3-way image classification set "dataset" from GitHub (shwetaqueen/crop-disease-prediction); label vocabulary: watermelon anthracnose, watermelon downy mildew, watermelon mosaic virus.

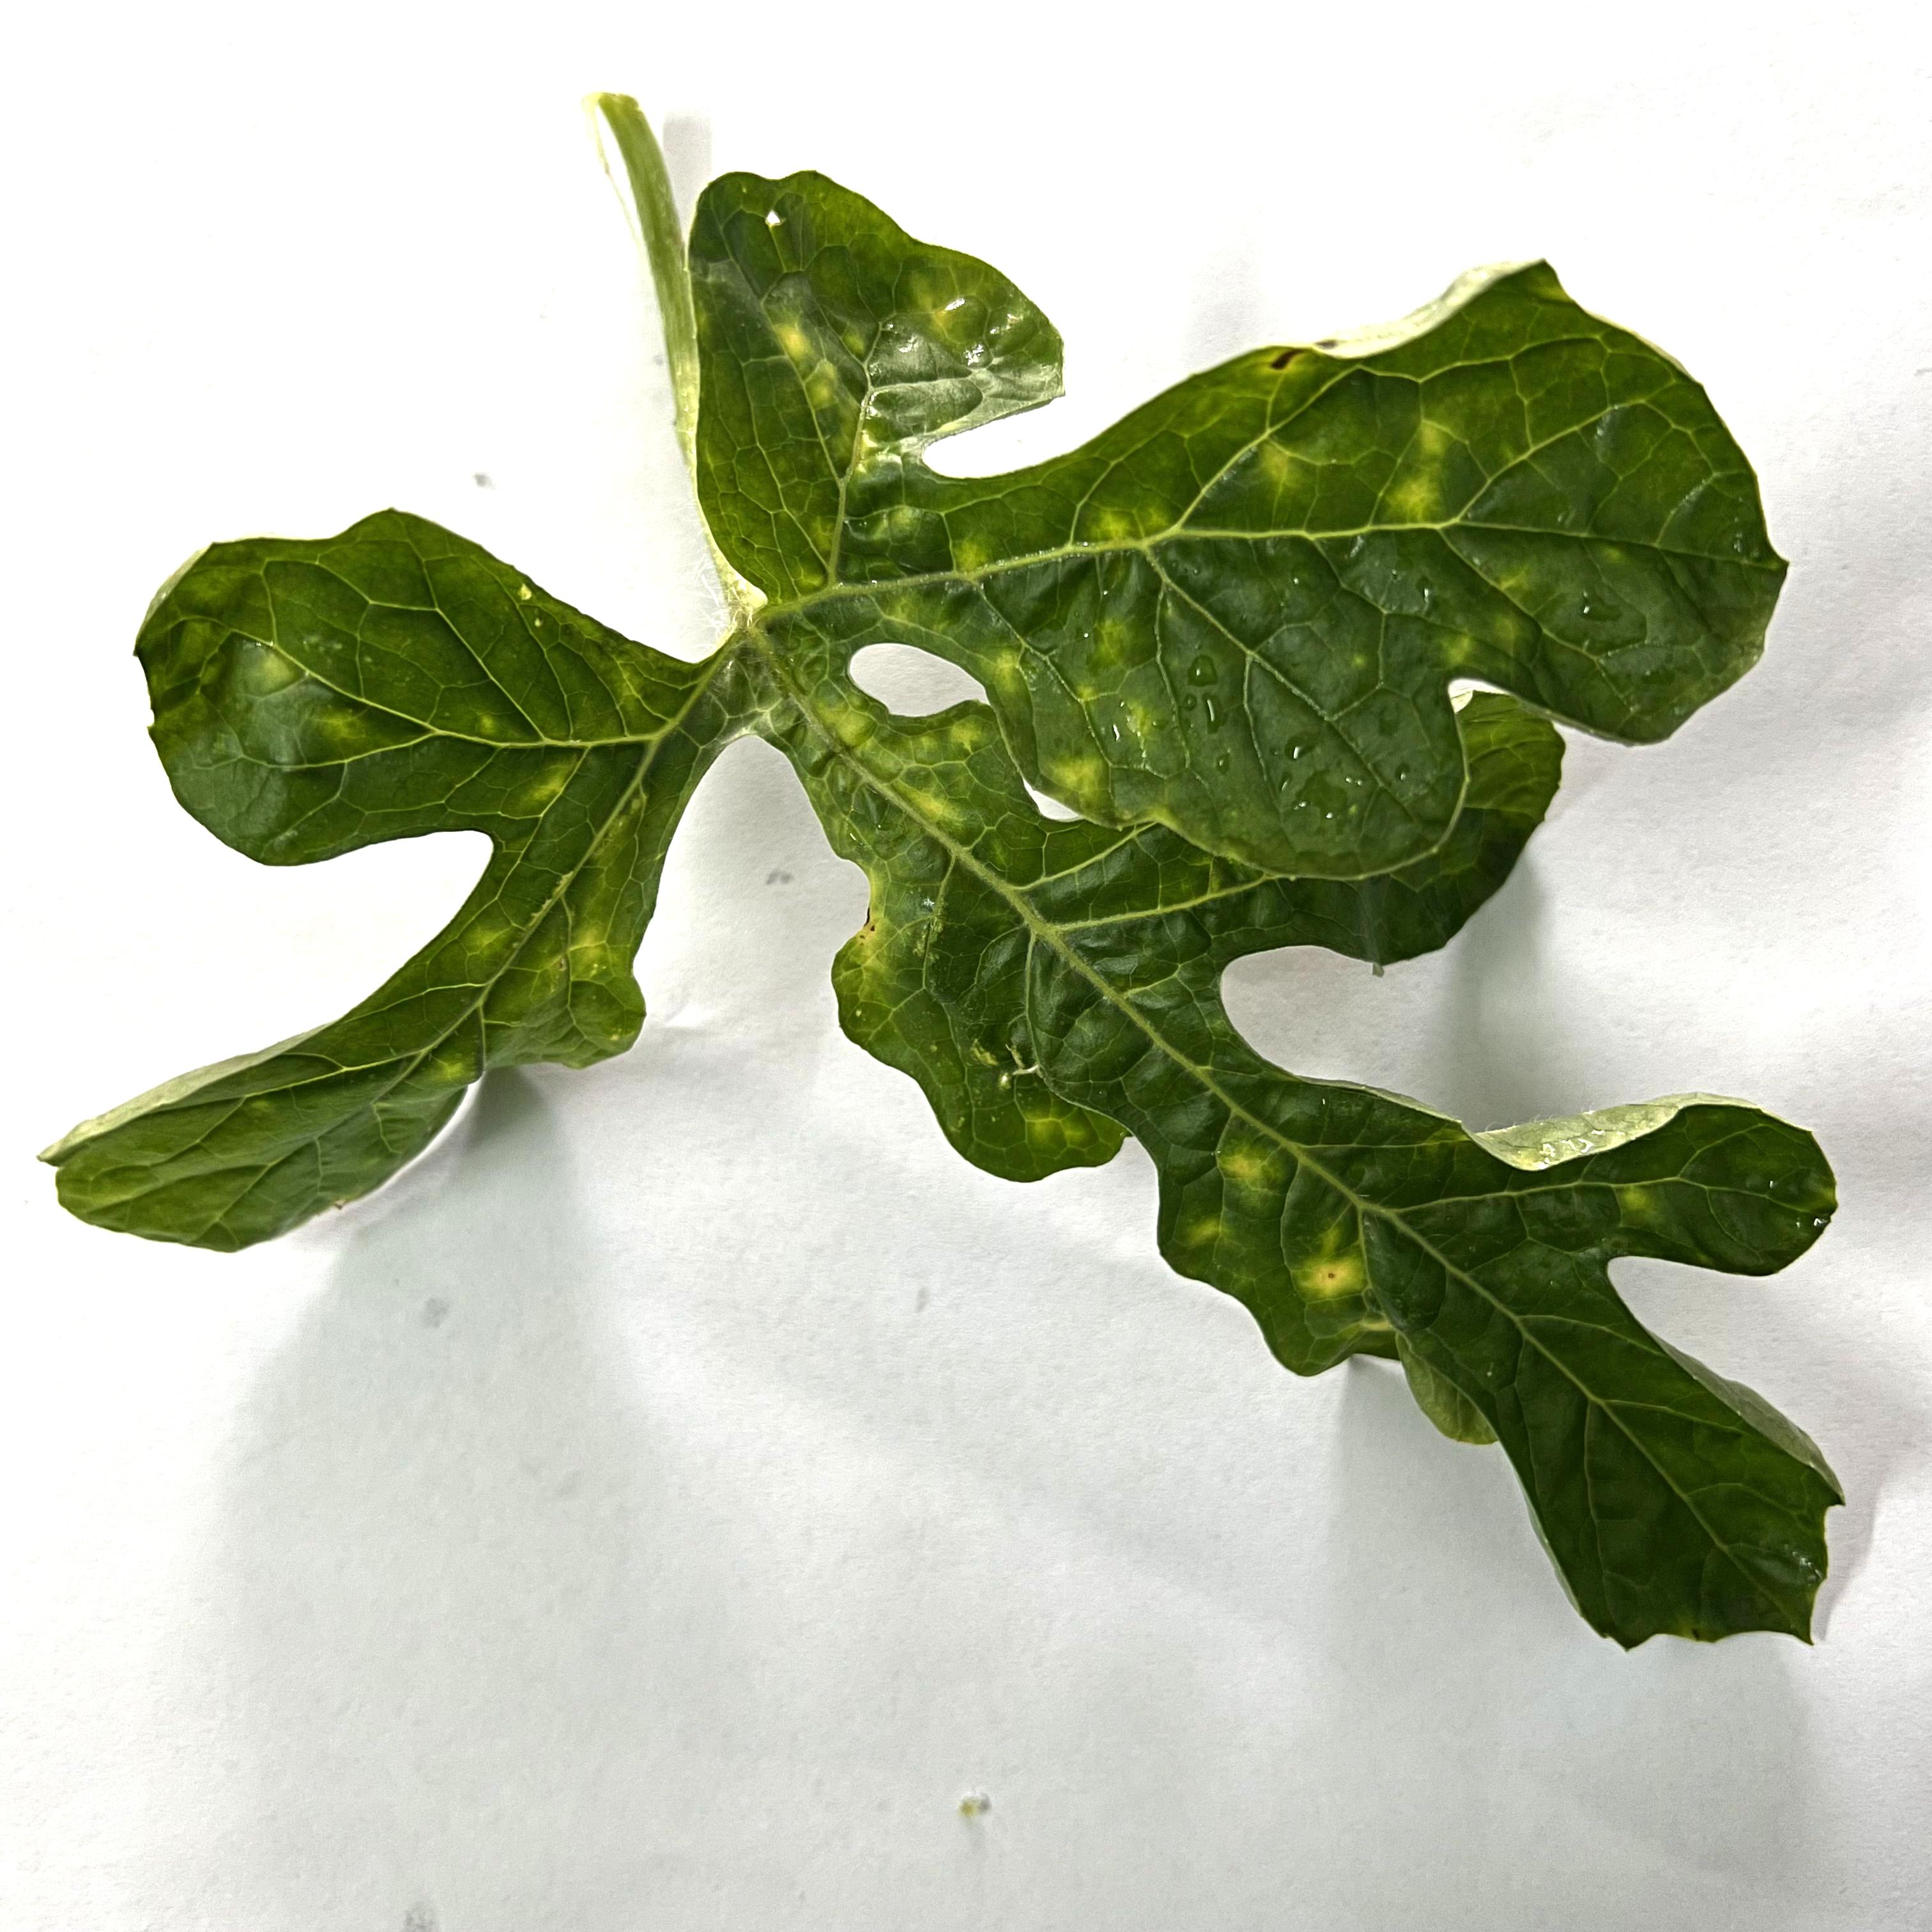
Label: watermelon mosaic virus

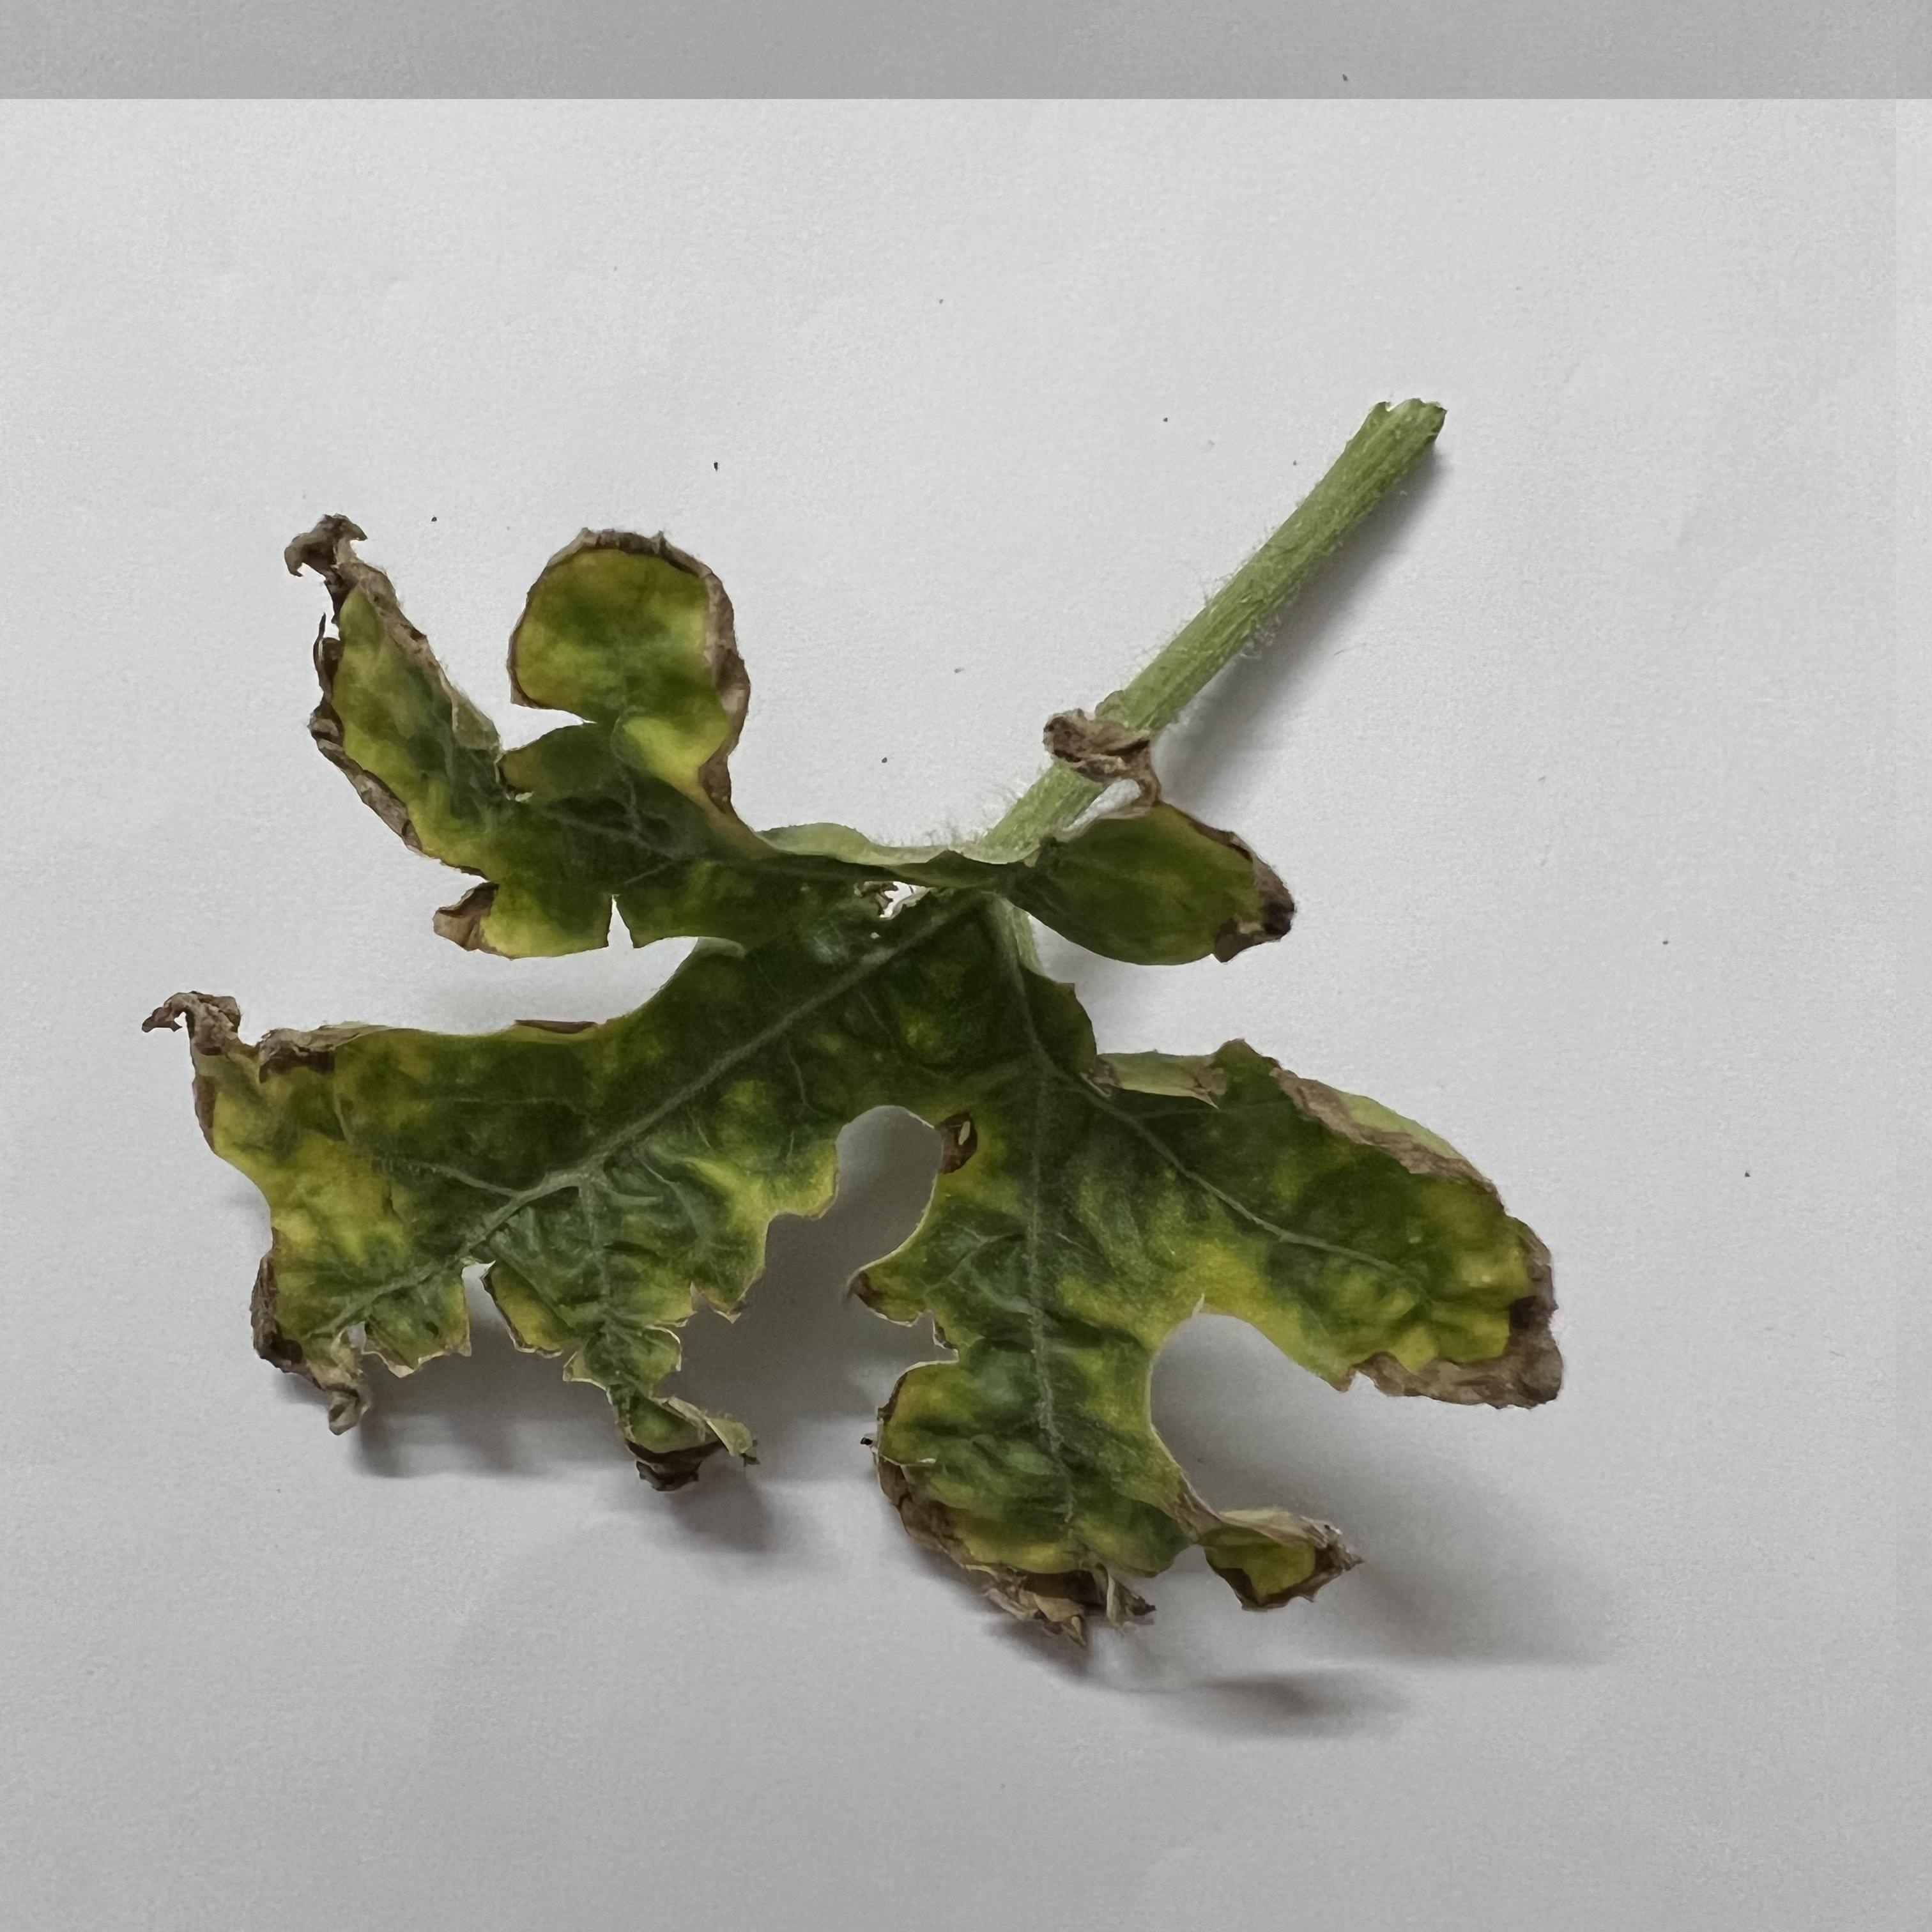
Label: watermelon downy mildew

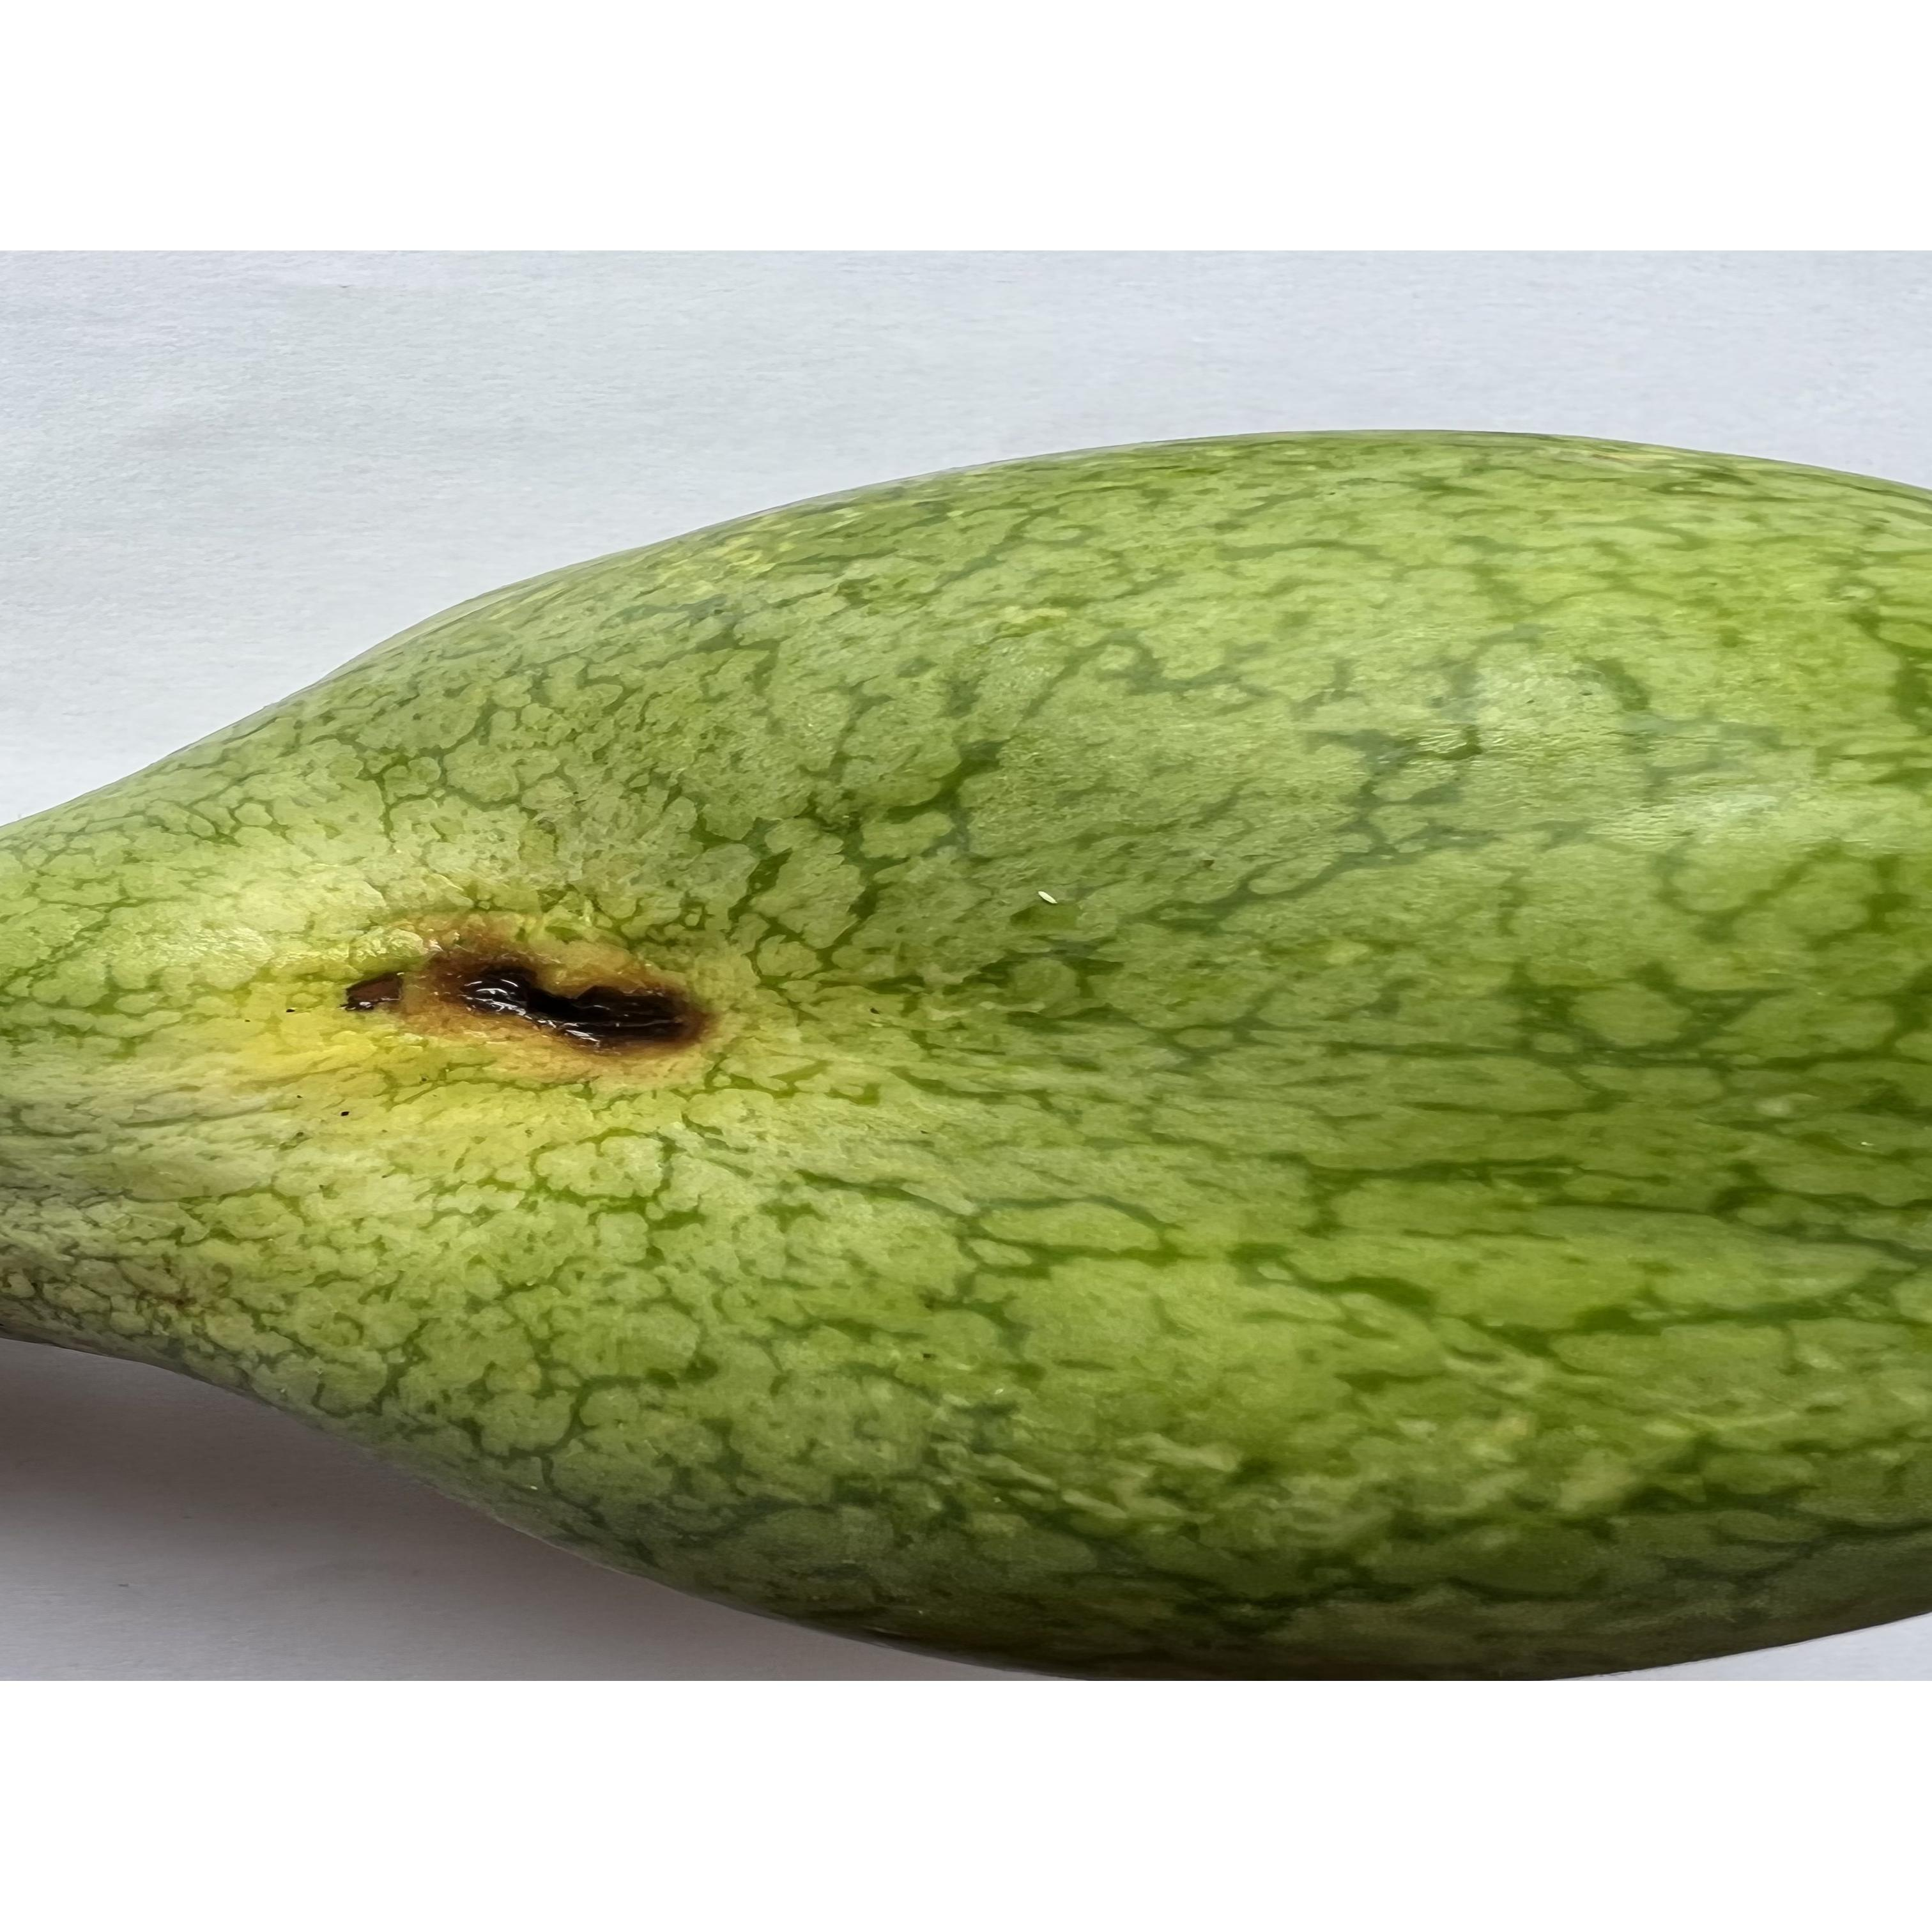
Label: watermelon anthracnose

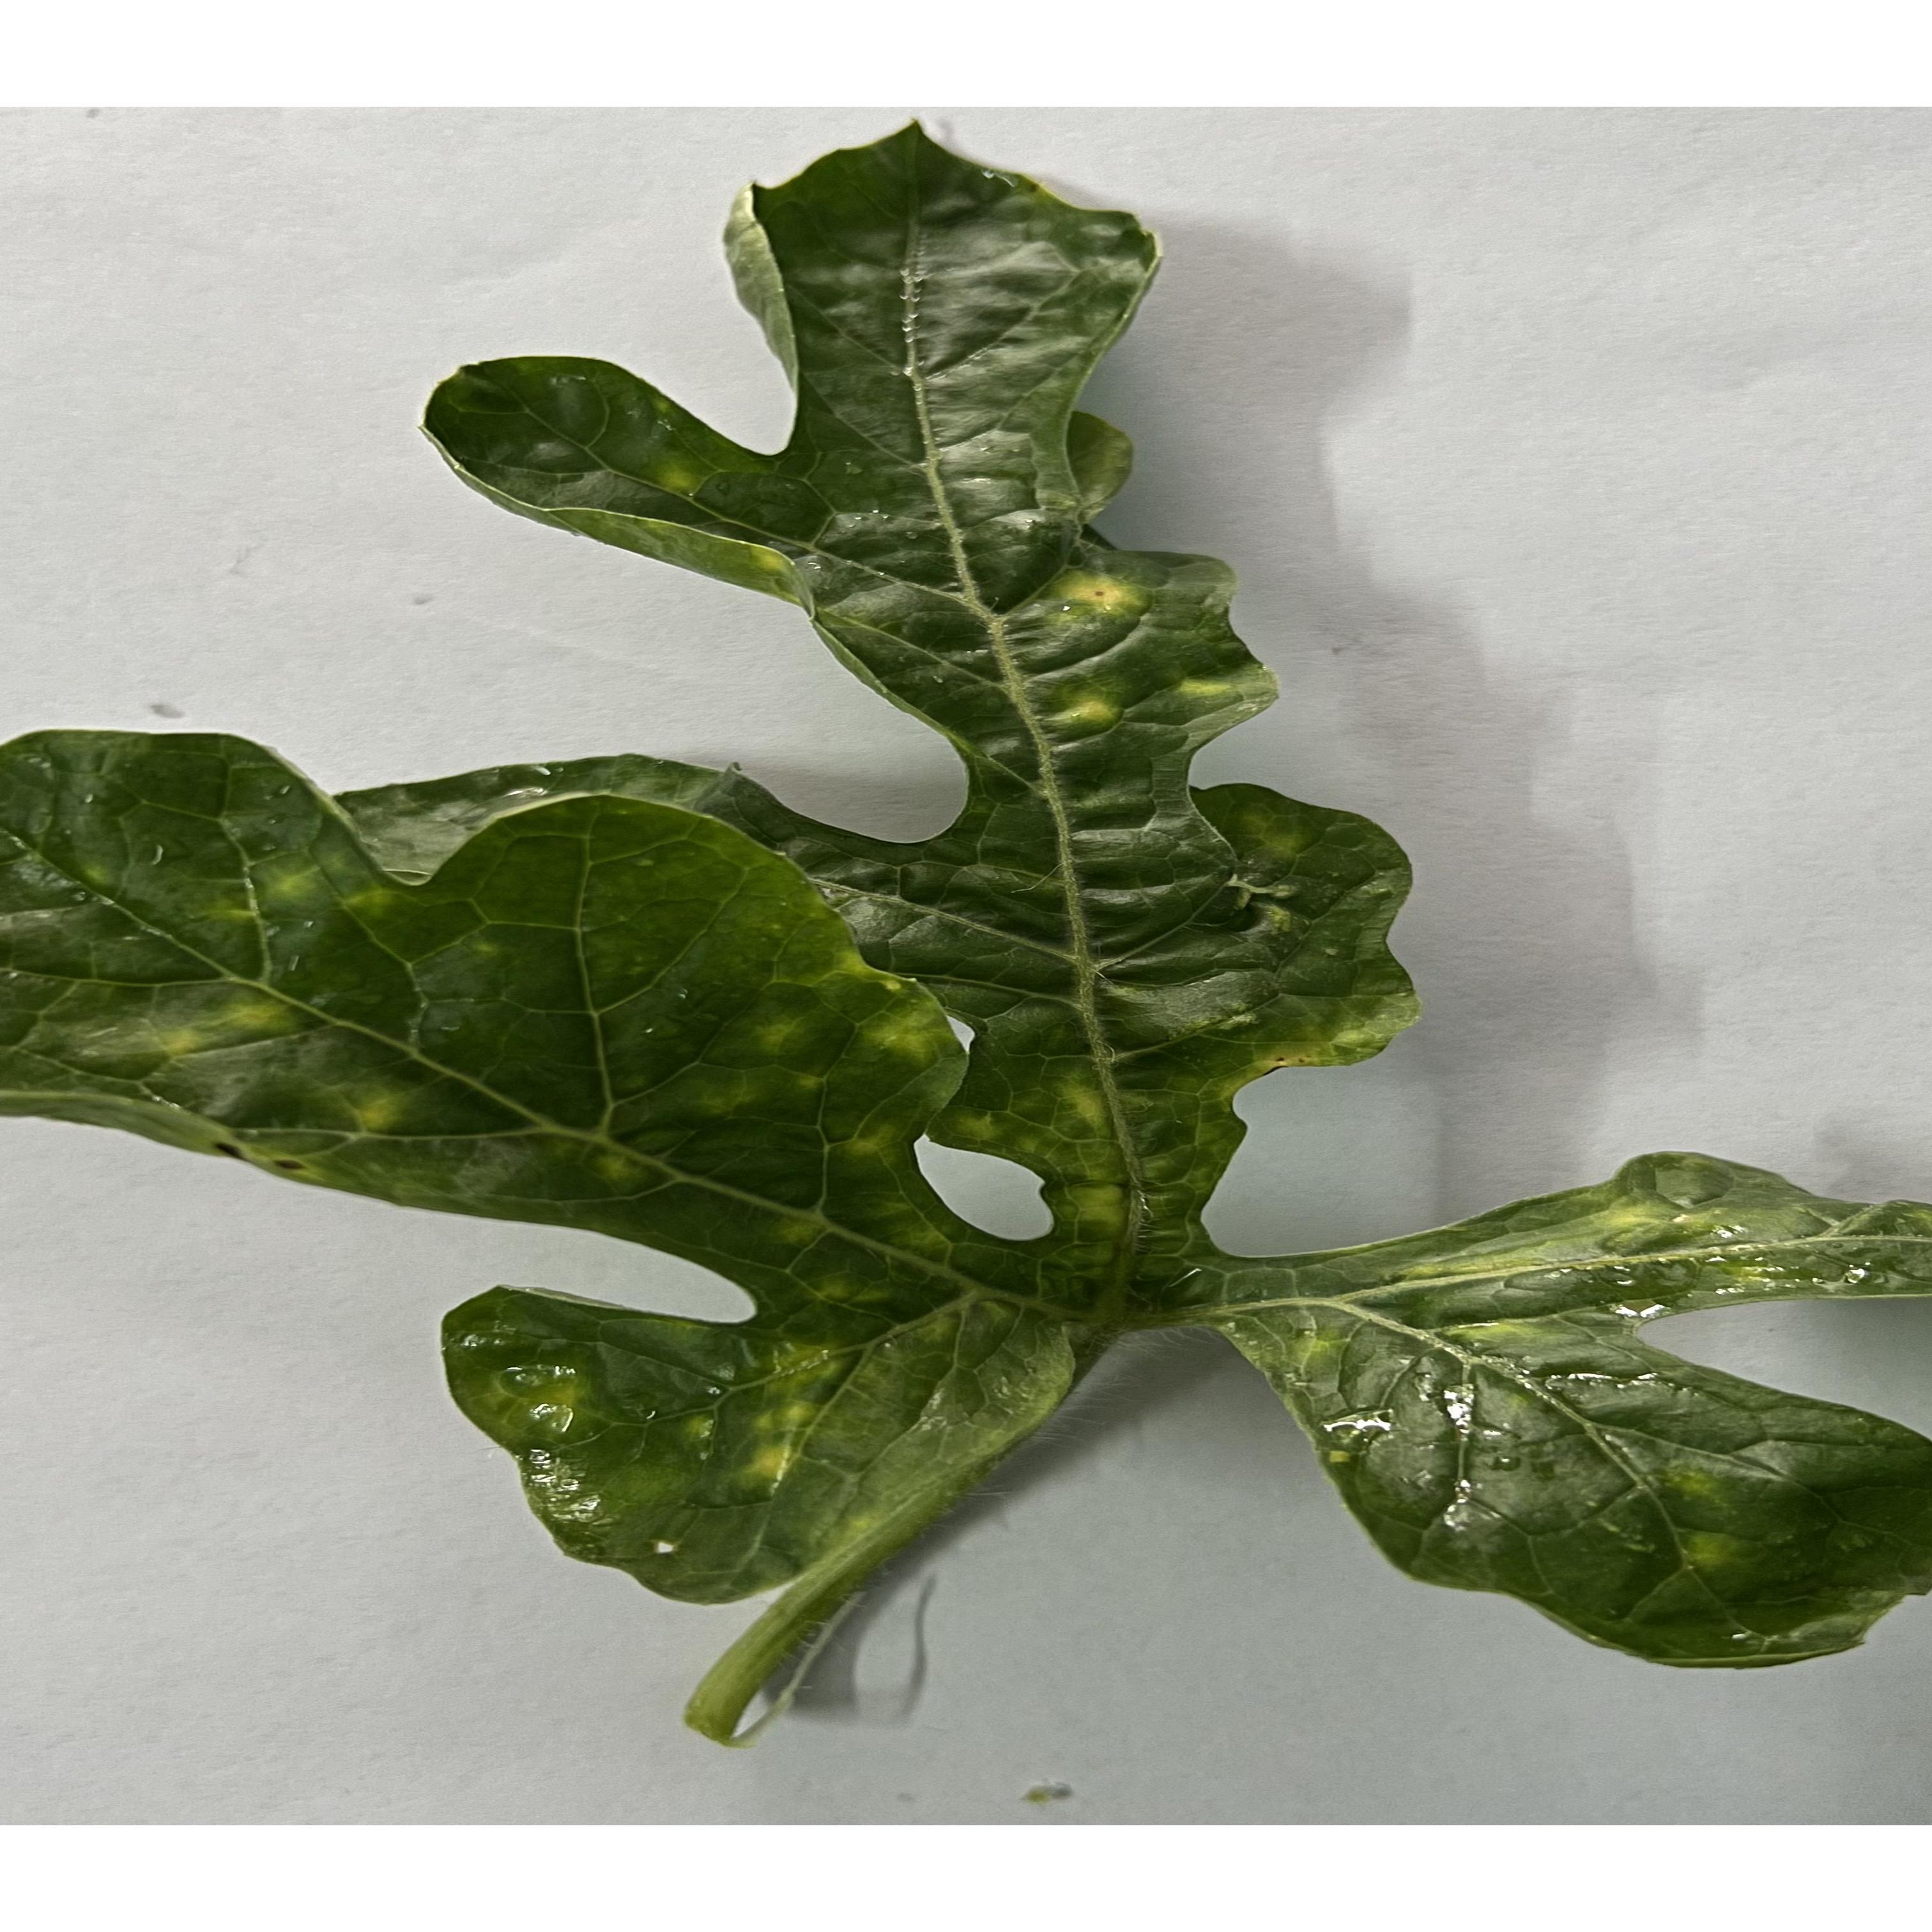
Label: watermelon mosaic virus

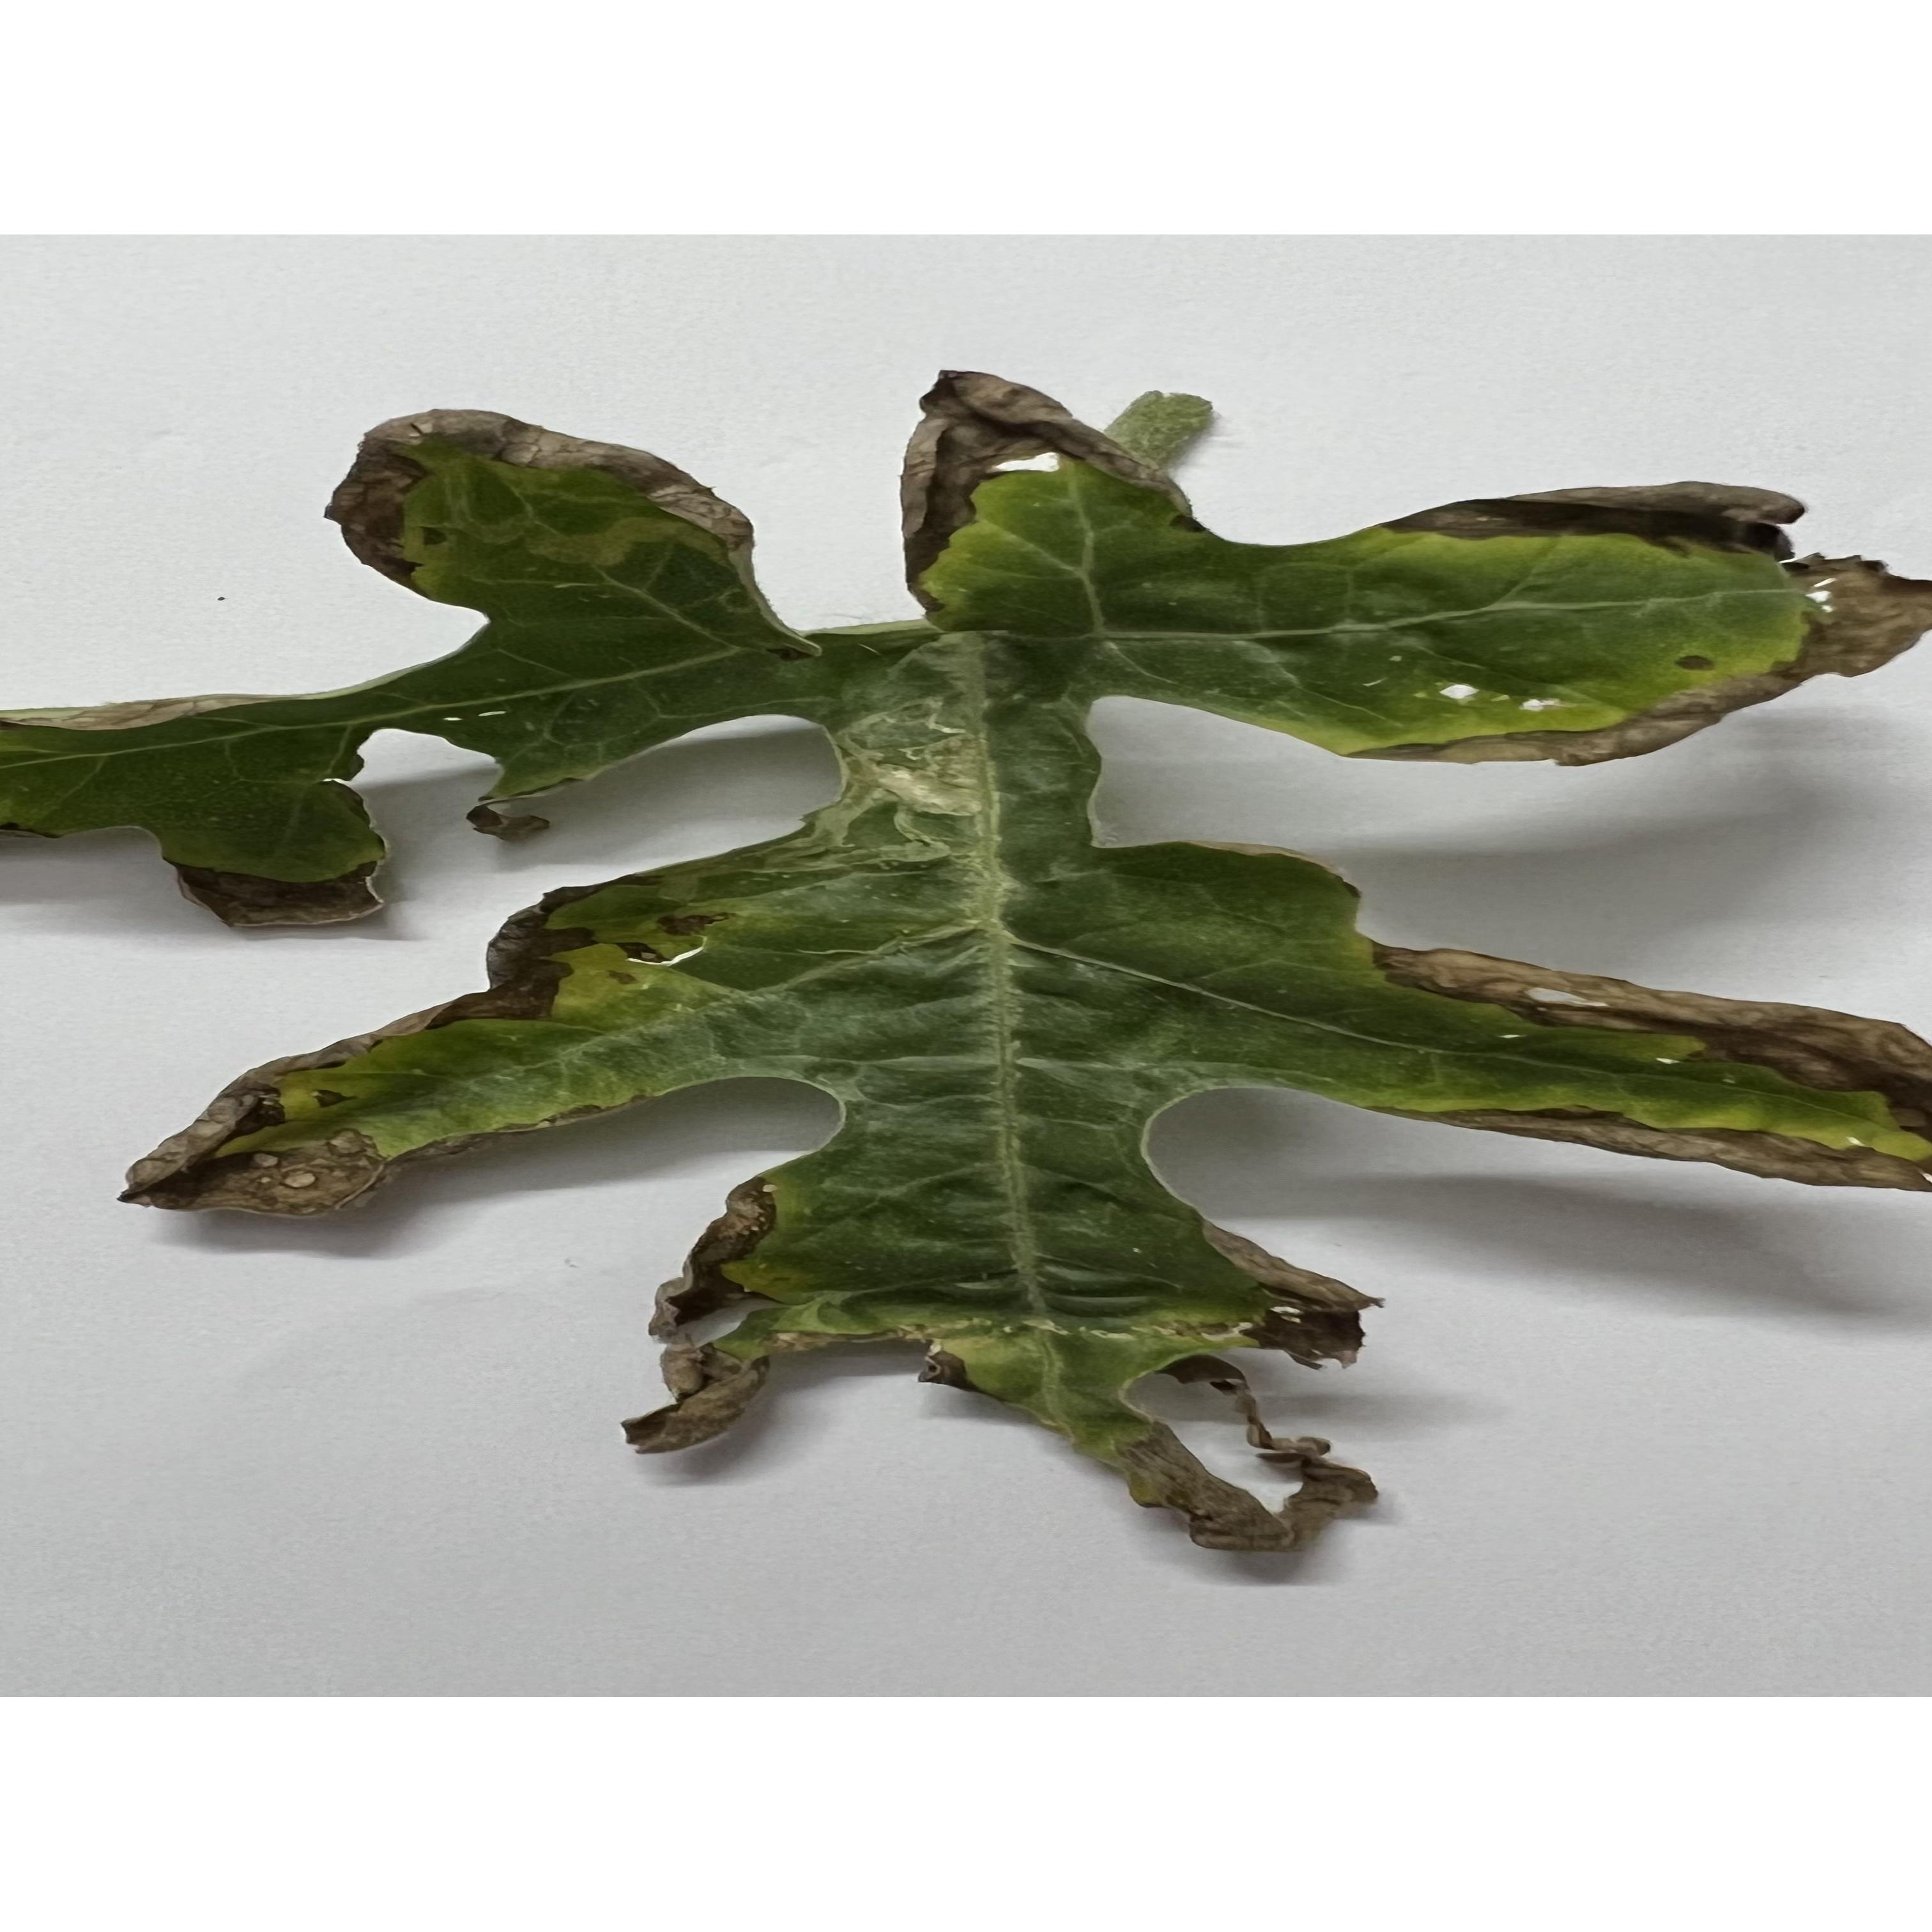
Label: watermelon downy mildew

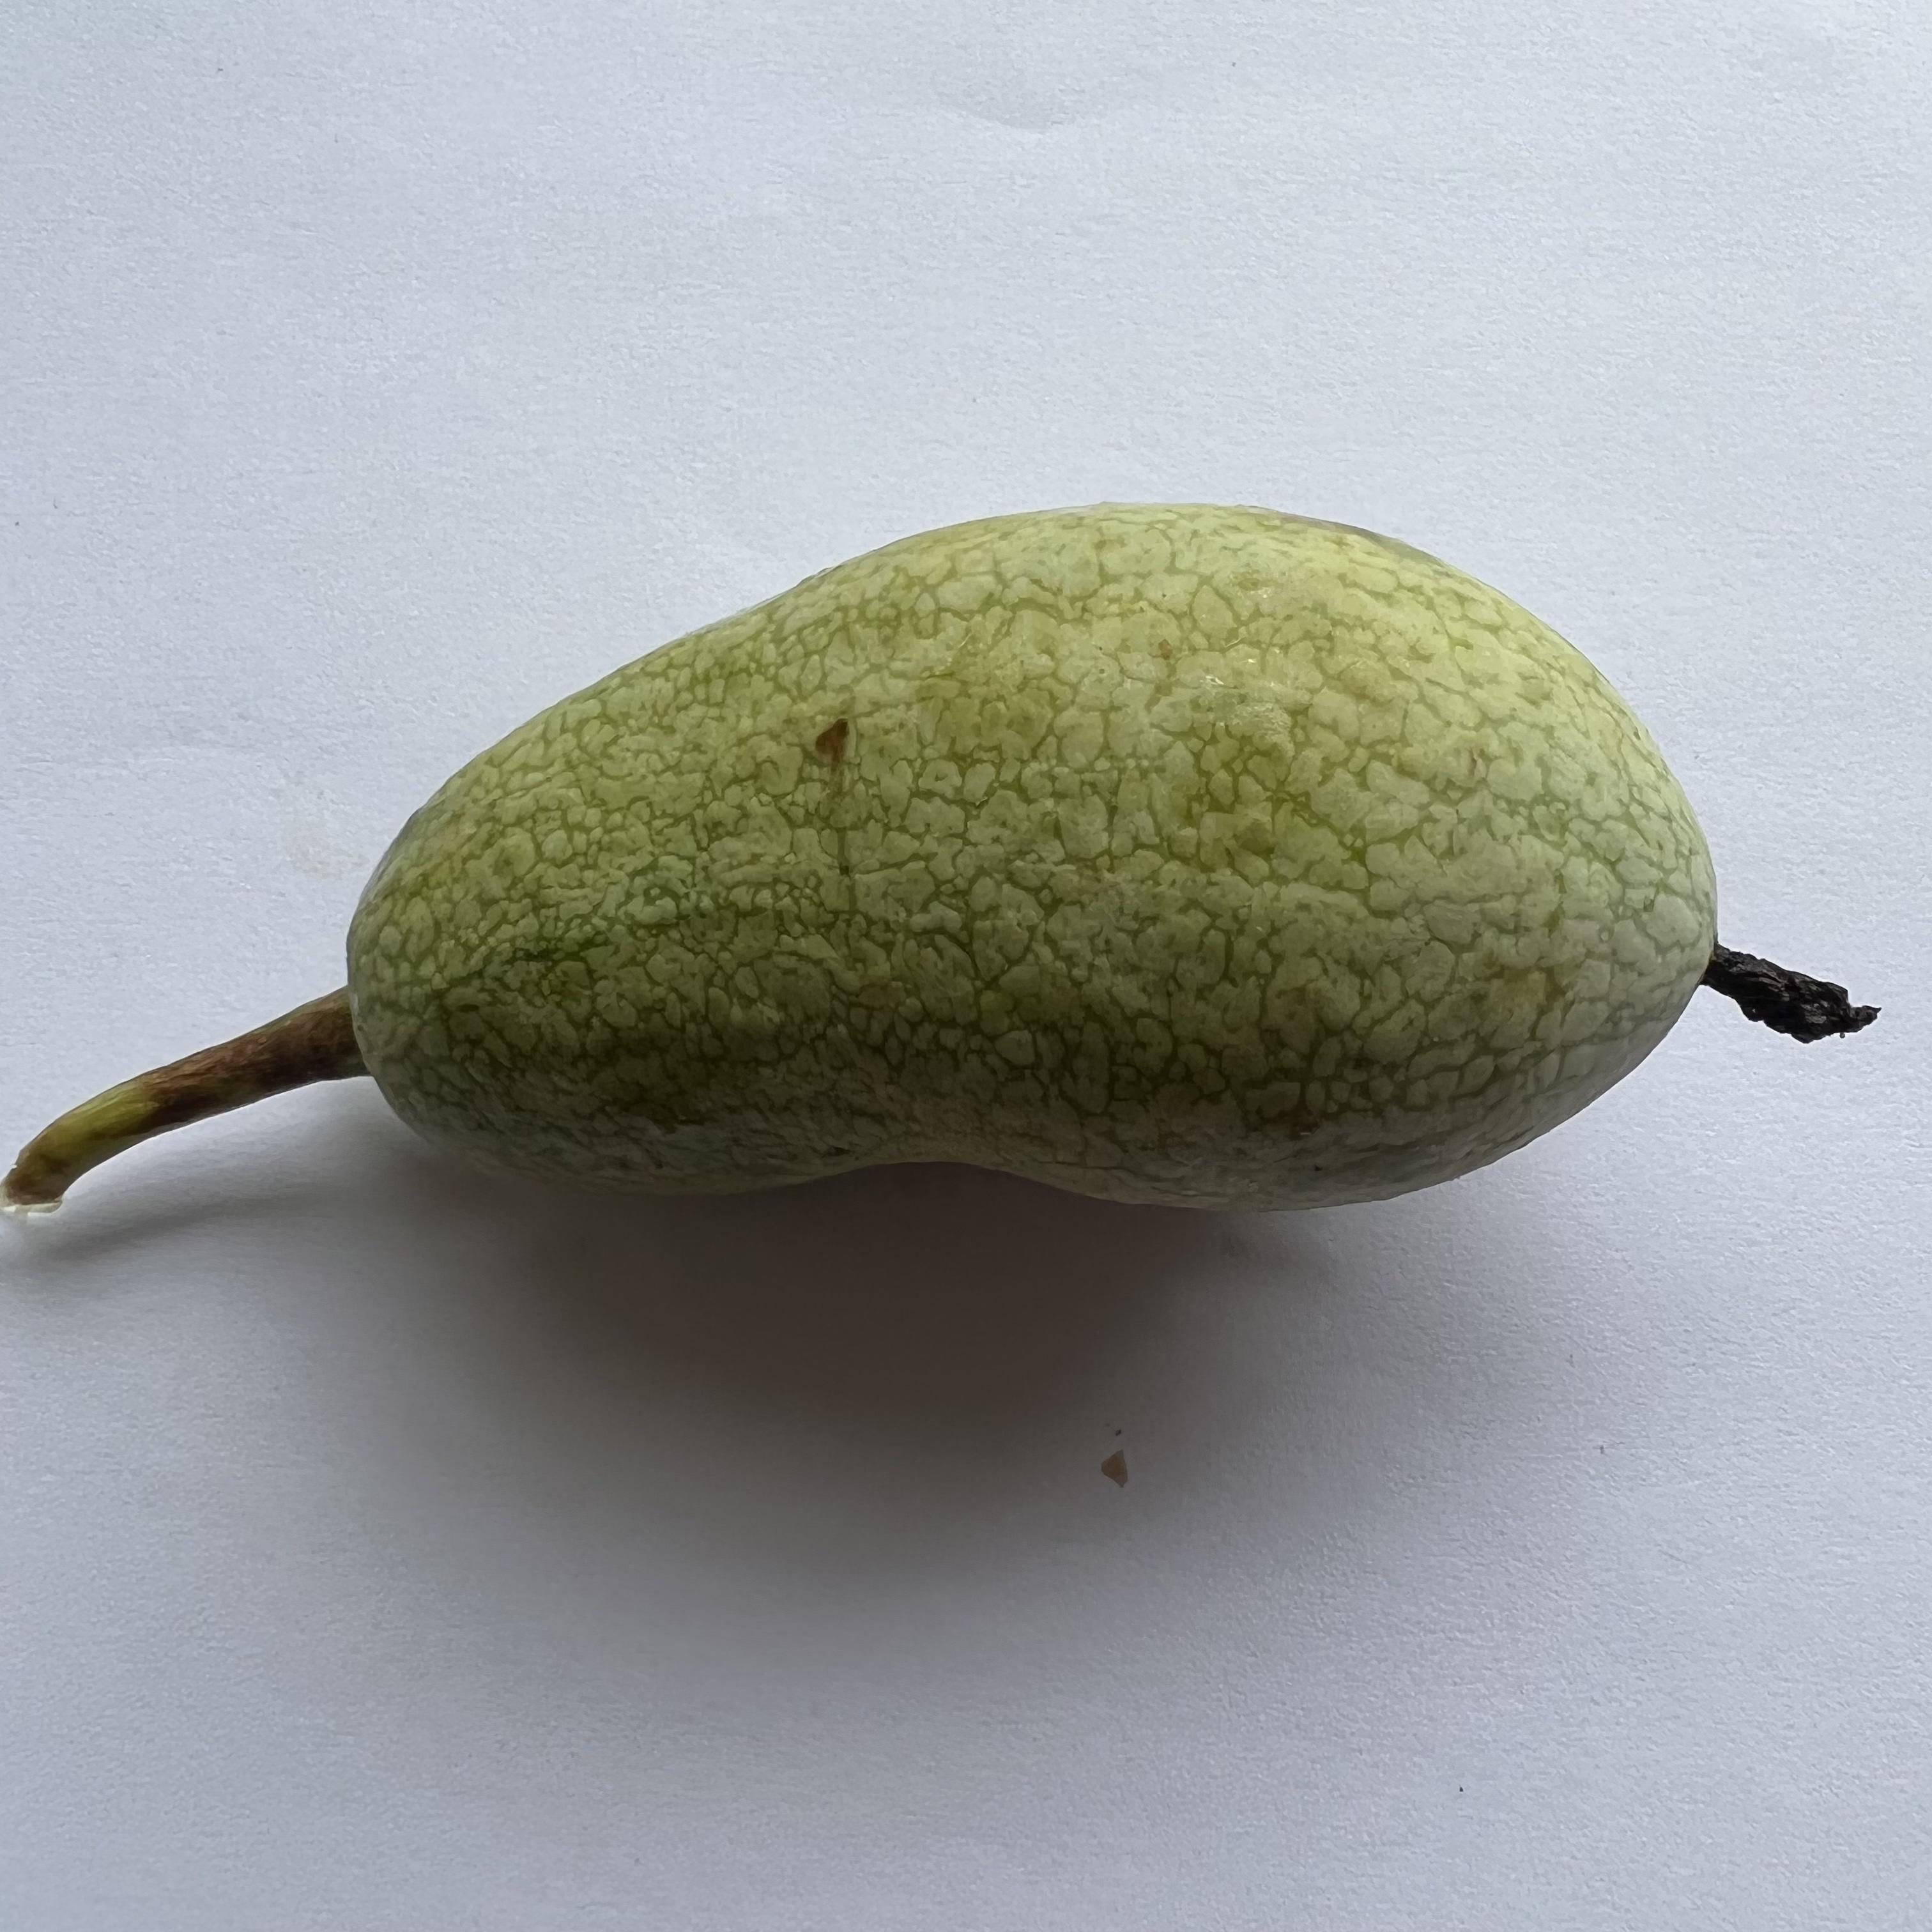
Label: watermelon anthracnose
